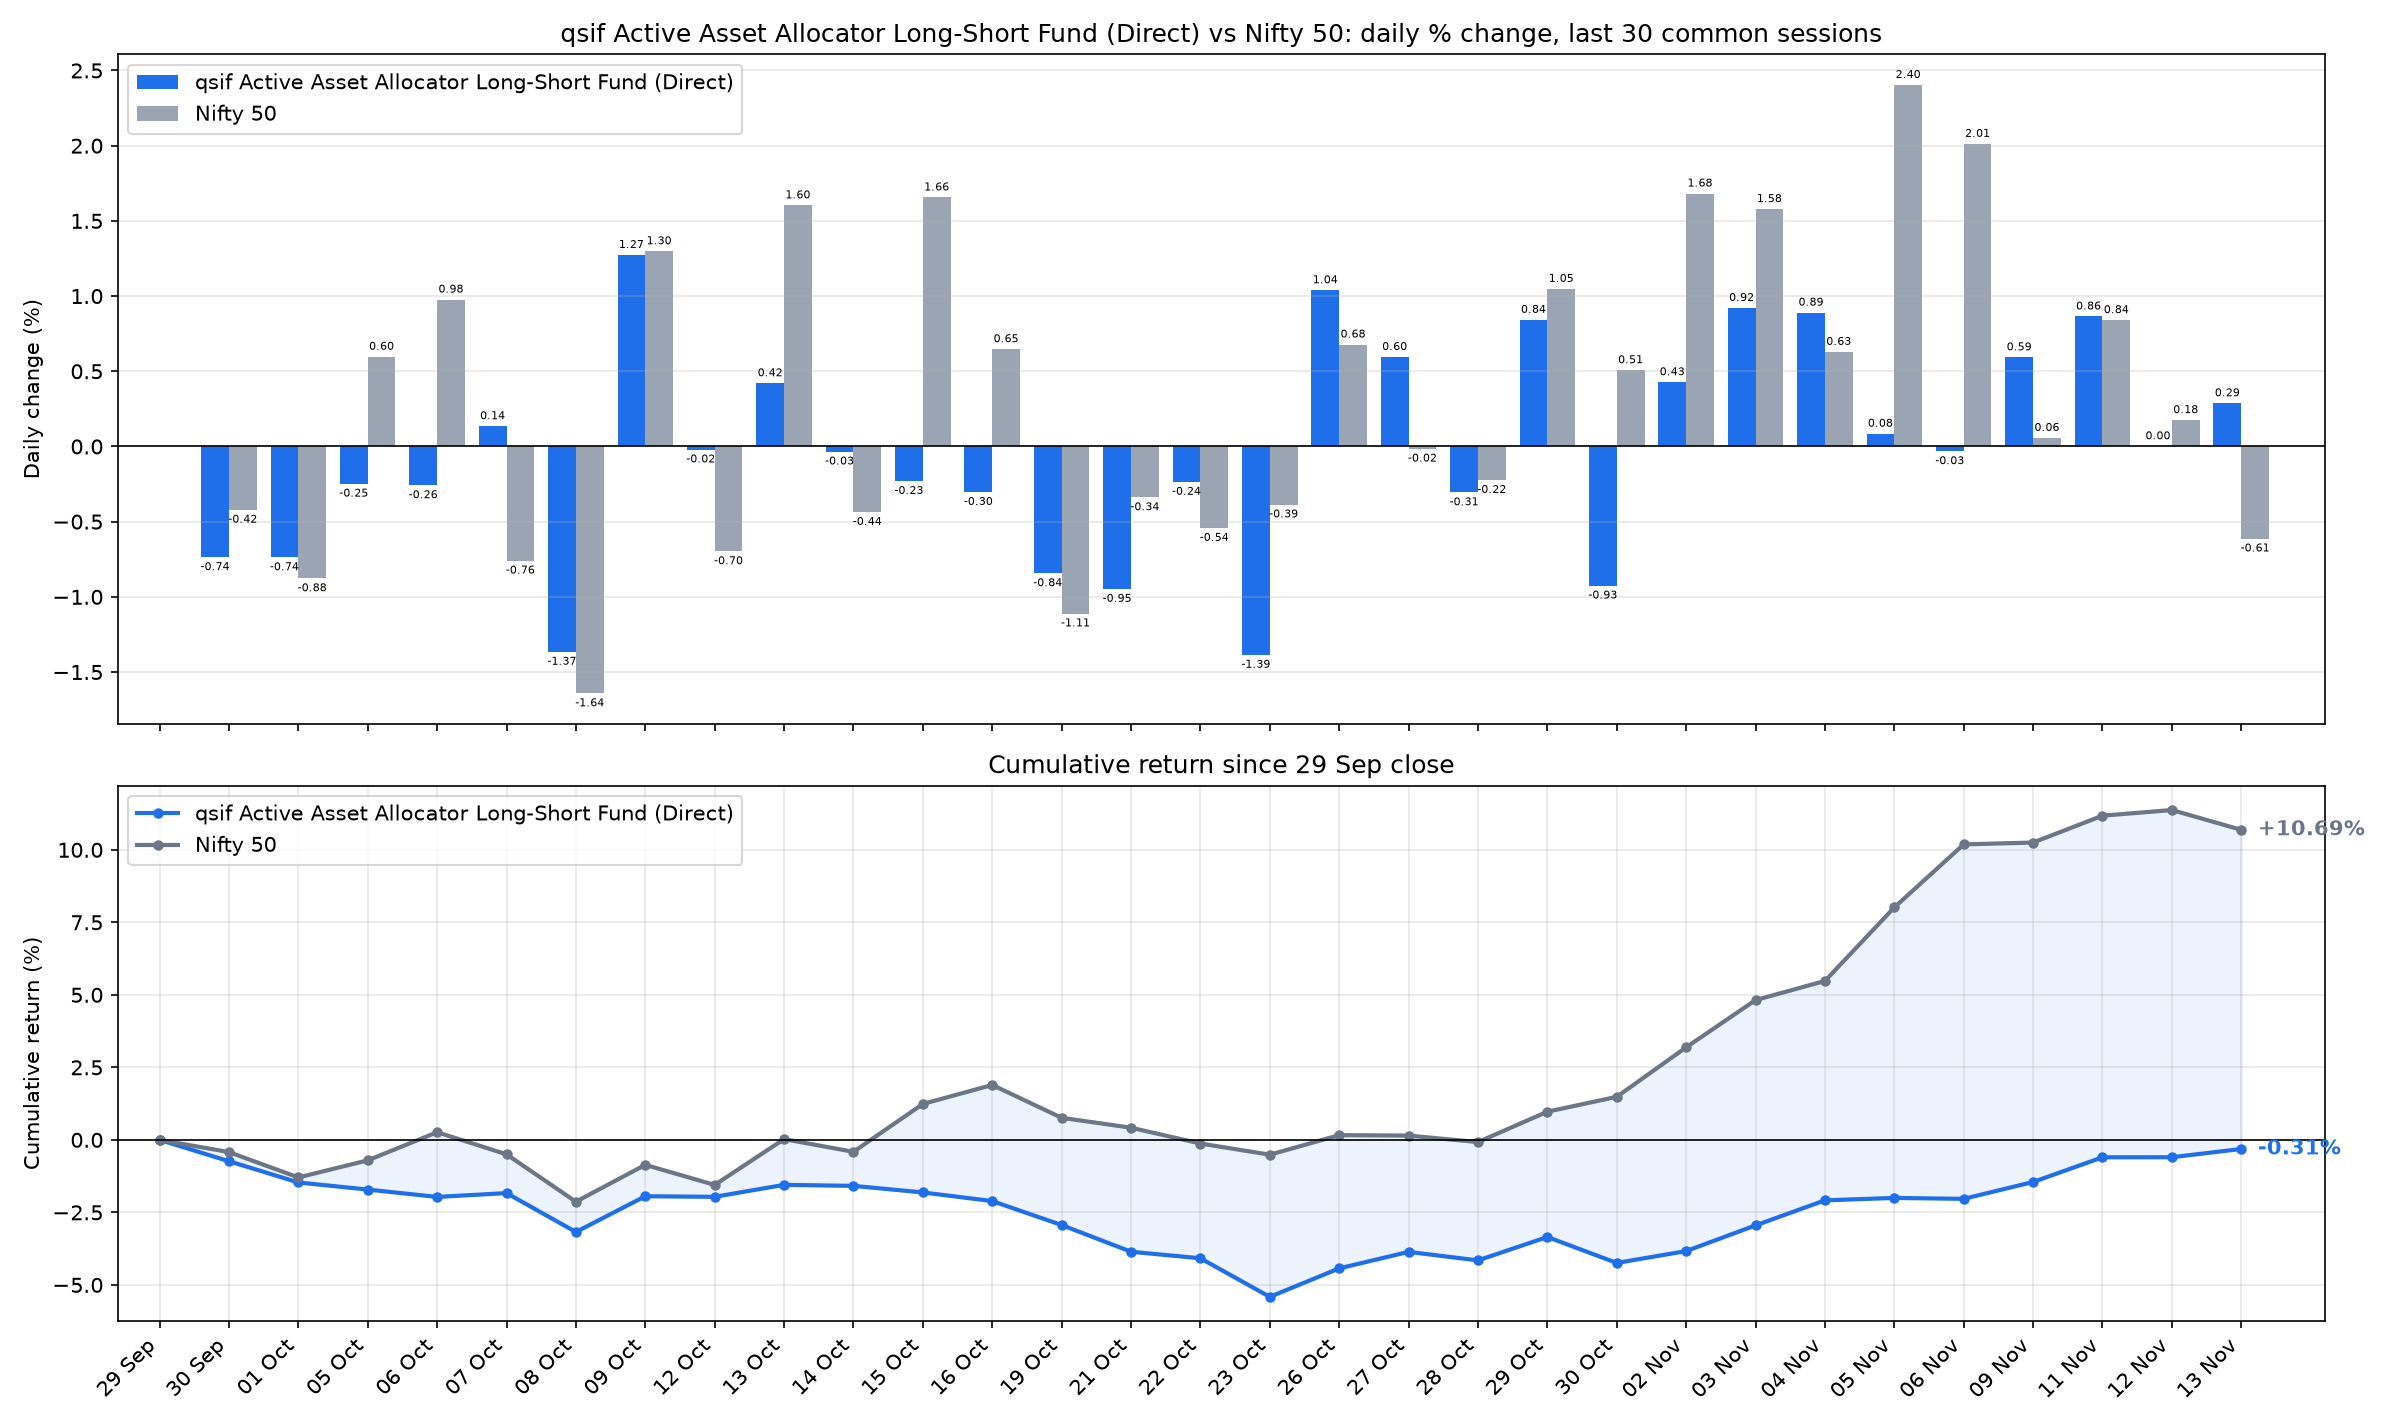

Data behind this chart, as committed beside it:
date, sif_nav, nifty_close, SIF % chg, Nifty 50 % chg, SIF cum %, Nifty 50 cum %
2026-09-30, 13.12, 22620, -0.7367, -0.4215, -0.7367, -0.4215
2026-10-01, 13.03, 22422, -0.7376, -0.8775, -1.469, -1.295
2026-10-05, 12.99, 22556, -0.248, 0.5967, -1.713, -0.7063
2026-10-06, 12.96, 22776, -0.2586, 0.9769, -1.967, 0.2637
2026-10-07, 12.98, 22603, 0.135, -0.7598, -1.835, -0.4981
2026-10-08, 12.8, 22232, -1.366, -1.643, -3.176, -2.132
2026-10-09, 12.96, 22520, 1.273, 1.298, -1.943, -0.8617
2026-10-12, 12.96, 22363, -0.0208, -0.6976, -1.964, -1.553
2026-10-13, 13.02, 22722, 0.4205, 1.603, -1.551, 0.0253
2026-10-14, 13.01, 22623, -0.0346, -0.4368, -1.585, -0.4116
2026-10-15, 12.98, 22997, -0.2306, 1.656, -1.812, 1.238
2026-10-16, 12.94, 23146, -0.3035, 0.647, -2.11, 1.893
2026-10-19, 12.83, 22889, -0.8438, -1.111, -2.936, 0.7605
2026-10-21, 12.71, 22811, -0.9476, -0.339, -3.856, 0.4189
2026-10-22, 12.68, 22688, -0.236, -0.5423, -4.083, -0.1257
2026-10-23, 12.5, 22600, -1.386, -0.3863, -5.413, -0.5115
2026-10-26, 12.63, 22753, 1.039, 0.6779, -4.43, 0.1629
2026-10-27, 12.71, 22750, 0.5952, -0.0152, -3.861, 0.1477
2026-10-28, 12.67, 22699, -0.3061, -0.2237, -4.156, -0.0764
2026-10-29, 12.78, 22937, 0.8421, 1.048, -3.349, 0.9709
2026-10-30, 12.66, 23053, -0.9258, 0.5073, -4.243, 1.483
2026-11-02, 12.71, 23441, 0.4274, 1.682, -3.834, 3.19
2026-11-03, 12.83, 23811, 0.9211, 1.579, -2.949, 4.819
2026-11-04, 12.94, 23961, 0.8901, 0.6289, -2.085, 5.478
2026-11-05, 12.96, 24537, 0.085, 2.404, -2.002, 8.014
2026-11-06, 12.95, 25030, -0.0324, 2.012, -2.033, 10.19
2026-11-09, 13.03, 25045, 0.593, 0.0571, -1.452, 10.25
2026-11-11, 13.14, 25255, 0.8643, 0.8401, -0.6006, 11.18
2026-11-12, 13.14, 25299, 0.0015, 0.1754, -0.5991, 11.37
2026-11-13, 13.18, 25144, 0.2876, -0.6129, -0.3132, 10.69
